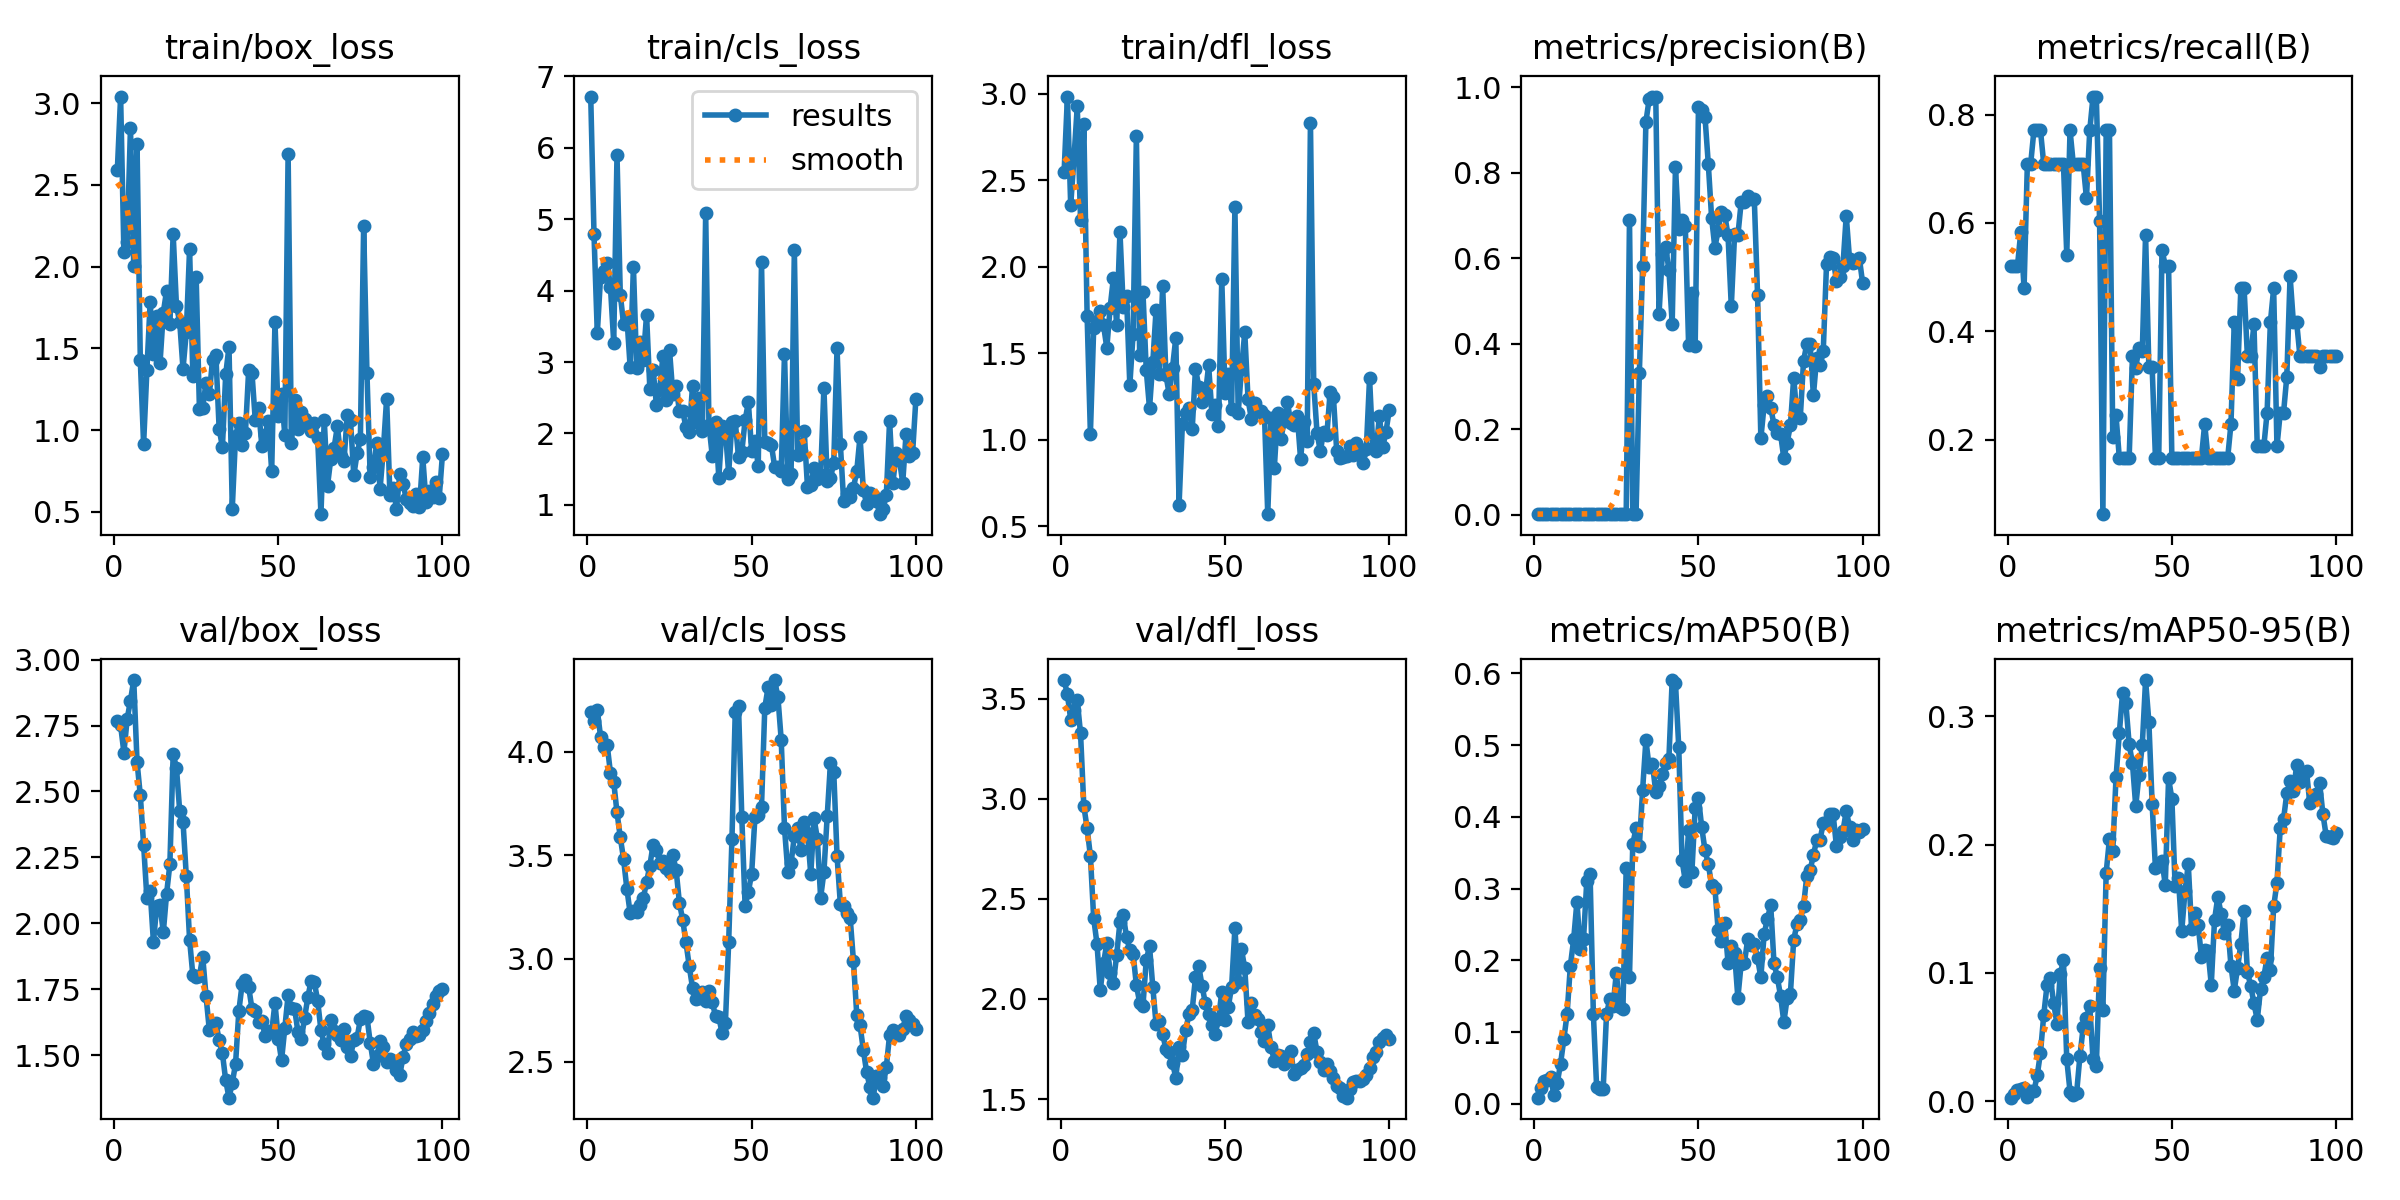

Source data for this figure (header and first rows):
epoch, time, train/box_loss, train/cls_loss, train/dfl_loss, metrics/precision(B), metrics/recall(B), metrics/mAP50(B), metrics/mAP50-95(B), val/box_loss, val/cls_loss, val/dfl_loss, lr/pg0, lr/pg1, lr/pg2
1, 2.658, 2.59, 6.718, 2.551, 0.00161, 0.5208, 0.00861, 0.00266, 2.766, 4.192, 3.592, 1.667e-05, 1.667e-05, 1.667e-05
2, 3.496, 3.041, 4.787, 2.985, 0.0016, 0.5208, 0.02159, 0.00562, 2.751, 4.148, 3.52, 4.95149e-05, 4.95149e-05, 4.95149e-05
3, 4.312, 2.092, 3.403, 2.356, 0.00158, 0.5208, 0.03185, 0.00868, 2.648, 4.202, 3.395, 8.16997e-05, 8.16997e-05, 8.16997e-05
4, 5.101, 2.154, 4.194, 2.63, 0.00187, 0.5833, 0.03299, 0.00966, 2.775, 4.072, 3.445, 0.0001132, 0.0001132, 0.0001132
5, 5.882, 2.85, 4.272, 2.929, 0.00184, 0.4792, 0.03685, 0.00982, 2.845, 4.022, 3.49, 0.0001441, 0.0001441, 0.0001441
6, 6.685, 2.003, 4.39, 2.271, 0.00237, 0.7083, 0.012, 0.0034, 2.922, 4.034, 3.326, 0.0001743, 0.0001743, 0.0001743
7, 7.448, 2.752, 4.058, 2.824, 0.00237, 0.7083, 0.02898, 0.00791, 2.612, 3.898, 2.963, 0.0002038, 0.0002038, 0.0002038
8, 8.206, 1.427, 3.274, 1.717, 0.00266, 0.7708, 0.05555, 0.00774, 2.485, 3.854, 2.853, 0.0002327, 0.0002327, 0.0002327
9, 8.989, 0.9134, 5.897, 1.035, 0.00266, 0.7708, 0.08976, 0.01995, 2.299, 3.706, 2.714, 0.0002609, 0.0002609, 0.0002609
10, 9.781, 1.367, 3.945, 1.645, 0.00268, 0.7708, 0.1254, 0.03785, 2.096, 3.586, 2.403, 0.0002885, 0.0002885, 0.0002885
11, 10.57, 1.783, 3.535, 1.684, 0.00238, 0.7083, 0.1924, 0.06729, 2.122, 3.481, 2.276, 0.0003154, 0.0003154, 0.0003154
12, 11.35, 1.463, 3.636, 1.743, 0.00231, 0.7083, 0.2292, 0.09059, 1.928, 3.338, 2.046, 0.0003417, 0.0003417, 0.0003417
13, 12.14, 1.7, 2.932, 1.662, 0.00227, 0.7083, 0.282, 0.09618, 2.067, 3.22, 2.178, 0.0003672, 0.0003672, 0.0003672
14, 12.92, 1.411, 4.336, 1.532, 0.00227, 0.7083, 0.216, 0.07678, 2.068, 3.228, 2.28, 0.0003922, 0.0003922, 0.0003922
15, 13.69, 1.719, 2.914, 1.763, 0.00227, 0.7083, 0.2293, 0.06012, 1.966, 3.223, 2.132, 0.0004164, 0.0004164, 0.0004164
16, 14.45, 1.854, 3.288, 1.935, 0.00226, 0.7083, 0.3109, 0.09904, 2.112, 3.258, 2.081, 0.00044, 0.00044, 0.00044
17, 15.23, 1.647, 3.036, 1.664, 0.00227, 0.7083, 0.3201, 0.1096, 2.224, 3.291, 2.22, 0.000463, 0.000463, 0.000463
18, 16.01, 2.201, 3.663, 2.203, 0.00183, 0.5417, 0.1255, 0.03251, 2.641, 3.369, 2.384, 0.0004853, 0.0004853, 0.0004853
19, 16.78, 1.762, 2.627, 1.766, 0.0025, 0.7708, 0.0228, 0.00741, 2.59, 3.449, 2.419, 0.0005069, 0.0005069, 0.0005069
20, 17.54, 1.66, 2.893, 1.834, 0.00226, 0.7083, 0.02081, 0.00457, 2.424, 3.551, 2.309, 0.0005278, 0.0005278, 0.0005278
21, 18.28, 1.375, 2.4, 1.316, 0.00226, 0.7083, 0.0214, 0.00631, 2.386, 3.524, 2.244, 0.0005481, 0.0005481, 0.0005481
22, 18.89, 1.6, 2.618, 1.611, 0.00227, 0.7083, 0.1247, 0.03483, 2.18, 3.464, 2.226, 0.0005678, 0.0005678, 0.0005678
23, 19.67, 2.107, 3.092, 2.759, 0.00229, 0.7083, 0.1461, 0.05753, 1.939, 3.471, 2.069, 0.0005868, 0.0005868, 0.0005868
24, 20.41, 1.334, 2.466, 1.49, 0.00203, 0.6458, 0.1364, 0.06498, 1.803, 3.439, 1.982, 0.0006051, 0.0006051, 0.0006051
25, 21.16, 1.94, 3.163, 1.855, 0.00256, 0.7708, 0.1827, 0.07426, 1.798, 3.418, 1.966, 0.0006228, 0.0006228, 0.0006228
26, 21.9, 1.128, 2.552, 1.405, 0.00281, 0.8333, 0.1345, 0.03256, 1.8, 3.499, 2.193, 0.0006398, 0.0006398, 0.0006398
27, 22.67, 1.138, 2.666, 1.182, 0.00279, 0.8333, 0.132, 0.02762, 1.874, 3.428, 2.264, 0.0006561, 0.0006561, 0.0006561
28, 23.42, 1.291, 2.312, 1.448, 0.00214, 0.6042, 0.3291, 0.1037, 1.725, 3.27, 2.059, 0.0006718, 0.0006718, 0.0006718
29, 24.16, 1.219, 2.313, 1.753, 0.6905, 0.0625, 0.1769, 0.07085, 1.598, 3.187, 1.873, 0.0006868, 0.0006868, 0.0006868
30, 24.92, 1.432, 2.089, 1.379, 0.0025, 0.7708, 0.3622, 0.1781, 1.619, 3.078, 1.888, 0.0007012, 0.0007012, 0.0007012
31, 25.69, 1.462, 2.016, 1.89, 0.0025, 0.7708, 0.3841, 0.2044, 1.624, 2.962, 1.824, 0.0007149, 0.0007149, 0.0007149
32, 26.46, 1.009, 2.671, 1.374, 0.3309, 0.2046, 0.3594, 0.195, 1.558, 2.858, 1.75, 0.0007279, 0.0007279, 0.0007279
33, 27.22, 0.8969, 2.158, 1.263, 0.5812, 0.2448, 0.4379, 0.2524, 1.507, 2.806, 1.736, 0.0007403, 0.0007403, 0.0007403
34, 27.99, 1.341, 2.492, 1.418, 0.9191, 0.1667, 0.507, 0.2867, 1.405, 2.808, 1.682, 0.000752, 0.000752, 0.000752
35, 28.76, 1.511, 2.033, 1.589, 0.9724, 0.1667, 0.469, 0.3185, 1.339, 2.838, 1.607, 0.0007631, 0.0007631, 0.0007631
36, 29.48, 0.52, 5.082, 0.6241, 0.9781, 0.1667, 0.4737, 0.3101, 1.395, 2.796, 1.758, 0.0007735, 0.0007735, 0.0007735
37, 30.25, 0.9671, 2.121, 1.092, 0.9781, 0.1667, 0.4346, 0.2782, 1.467, 2.843, 1.72, 0.0007832, 0.0007832, 0.0007832
38, 31, 1.046, 1.689, 1.153, 0.4698, 0.3542, 0.4425, 0.2634, 1.668, 2.79, 1.844, 0.0007923, 0.0007923, 0.0007923
39, 31.75, 0.9099, 2.168, 1.183, 0.6108, 0.3326, 0.4605, 0.23, 1.769, 2.721, 1.923, 0.0008007, 0.0008007, 0.0008007
40, 32.48, 0.9824, 1.381, 1.061, 0.6262, 0.3699, 0.4754, 0.2543, 1.786, 2.718, 1.946, 0.0008085, 0.0008085, 0.0008085
41, 33.19, 1.371, 2.1, 1.412, 0.5734, 0.3632, 0.4811, 0.2778, 1.758, 2.638, 2.109, 0.0008156, 0.0008156, 0.0008156
42, 33.88, 1.35, 2.032, 1.307, 0.4473, 0.5786, 0.5908, 0.3283, 1.676, 2.686, 2.163, 0.000822, 0.000822, 0.000822
43, 34.56, 1.062, 1.445, 1.219, 0.8128, 0.3333, 0.5874, 0.2956, 1.668, 3.078, 2.066, 0.0008278, 0.0008278, 0.0008278
44, 35.31, 1.137, 2.155, 1.261, 0.6686, 0.3333, 0.4971, 0.2317, 1.628, 3.578, 1.978, 0.0008329, 0.0008329, 0.0008329
45, 36.37, 0.9032, 2.169, 1.43, 0.6884, 0.1667, 0.3396, 0.1815, 1.631, 4.191, 1.926, 0.0008374, 0.0008374, 0.0008374
46, 37.43, 0.9723, 1.67, 1.152, 0.6752, 0.1667, 0.3106, 0.1829, 1.575, 4.219, 1.872, 0.0008412, 0.0008412, 0.0008412
47, 38.5, 1.058, 1.743, 1.204, 0.3975, 0.5508, 0.3816, 0.1871, 1.593, 3.683, 1.827, 0.0008443, 0.0008443, 0.0008443
48, 39.32, 0.7502, 2.185, 1.082, 0.5192, 0.5208, 0.323, 0.1686, 1.588, 3.255, 1.9, 0.0008468, 0.0008468, 0.0008468
49, 40, 1.663, 2.438, 1.93, 0.3944, 0.5208, 0.4123, 0.2516, 1.698, 3.323, 2.034, 0.0008486, 0.0008486, 0.0008486
50, 40.68, 1.085, 1.749, 1.273, 0.9538, 0.1667, 0.4266, 0.2359, 1.564, 3.41, 1.893, 0.0008498, 0.0008498, 0.0008498
51, 41.35, 1.219, 1.892, 1.38, 0.9474, 0.1667, 0.3853, 0.1673, 1.481, 3.684, 1.962, 0.0008418, 0.0008418, 0.0008418
52, 42.04, 0.969, 1.549, 1.177, 0.9298, 0.1667, 0.3534, 0.1738, 1.603, 3.695, 2.062, 0.0008253, 0.0008253, 0.0008253
53, 42.72, 2.691, 4.397, 2.346, 0.8201, 0.1667, 0.3344, 0.1324, 1.728, 3.735, 2.354, 0.0008088, 0.0008088, 0.0008088
54, 43.43, 0.9211, 1.875, 1.154, 0.695, 0.1667, 0.3048, 0.1635, 1.678, 4.212, 2.085, 0.0007923, 0.0007923, 0.0007923
55, 44.11, 1.187, 1.873, 1.411, 0.6245, 0.1667, 0.3014, 0.1848, 1.675, 4.31, 2.247, 0.0007758, 0.0007758, 0.0007758
56, 44.85, 1.01, 1.843, 1.622, 0.6661, 0.1667, 0.2419, 0.1341, 1.587, 4.227, 2.154, 0.0007593, 0.0007593, 0.0007593
57, 45.58, 1.114, 1.535, 1.234, 0.7085, 0.1667, 0.2272, 0.1466, 1.56, 4.346, 1.883, 0.0007428, 0.0007428, 0.0007428
58, 46.34, 1.07, 1.532, 1.122, 0.7016, 0.1667, 0.2519, 0.1374, 1.64, 4.263, 1.981, 0.0007263, 0.0007263, 0.0007263
59, 47.09, 1.043, 1.469, 1.215, 0.6541, 0.1667, 0.1971, 0.1126, 1.72, 4.057, 1.922, 0.0007098, 0.0007098, 0.0007098
60, 47.84, 0.9933, 3.119, 1.166, 0.4874, 0.2292, 0.2203, 0.118, 1.782, 3.631, 1.9, 0.0006933, 0.0006933, 0.0006933
... 40 more rows
